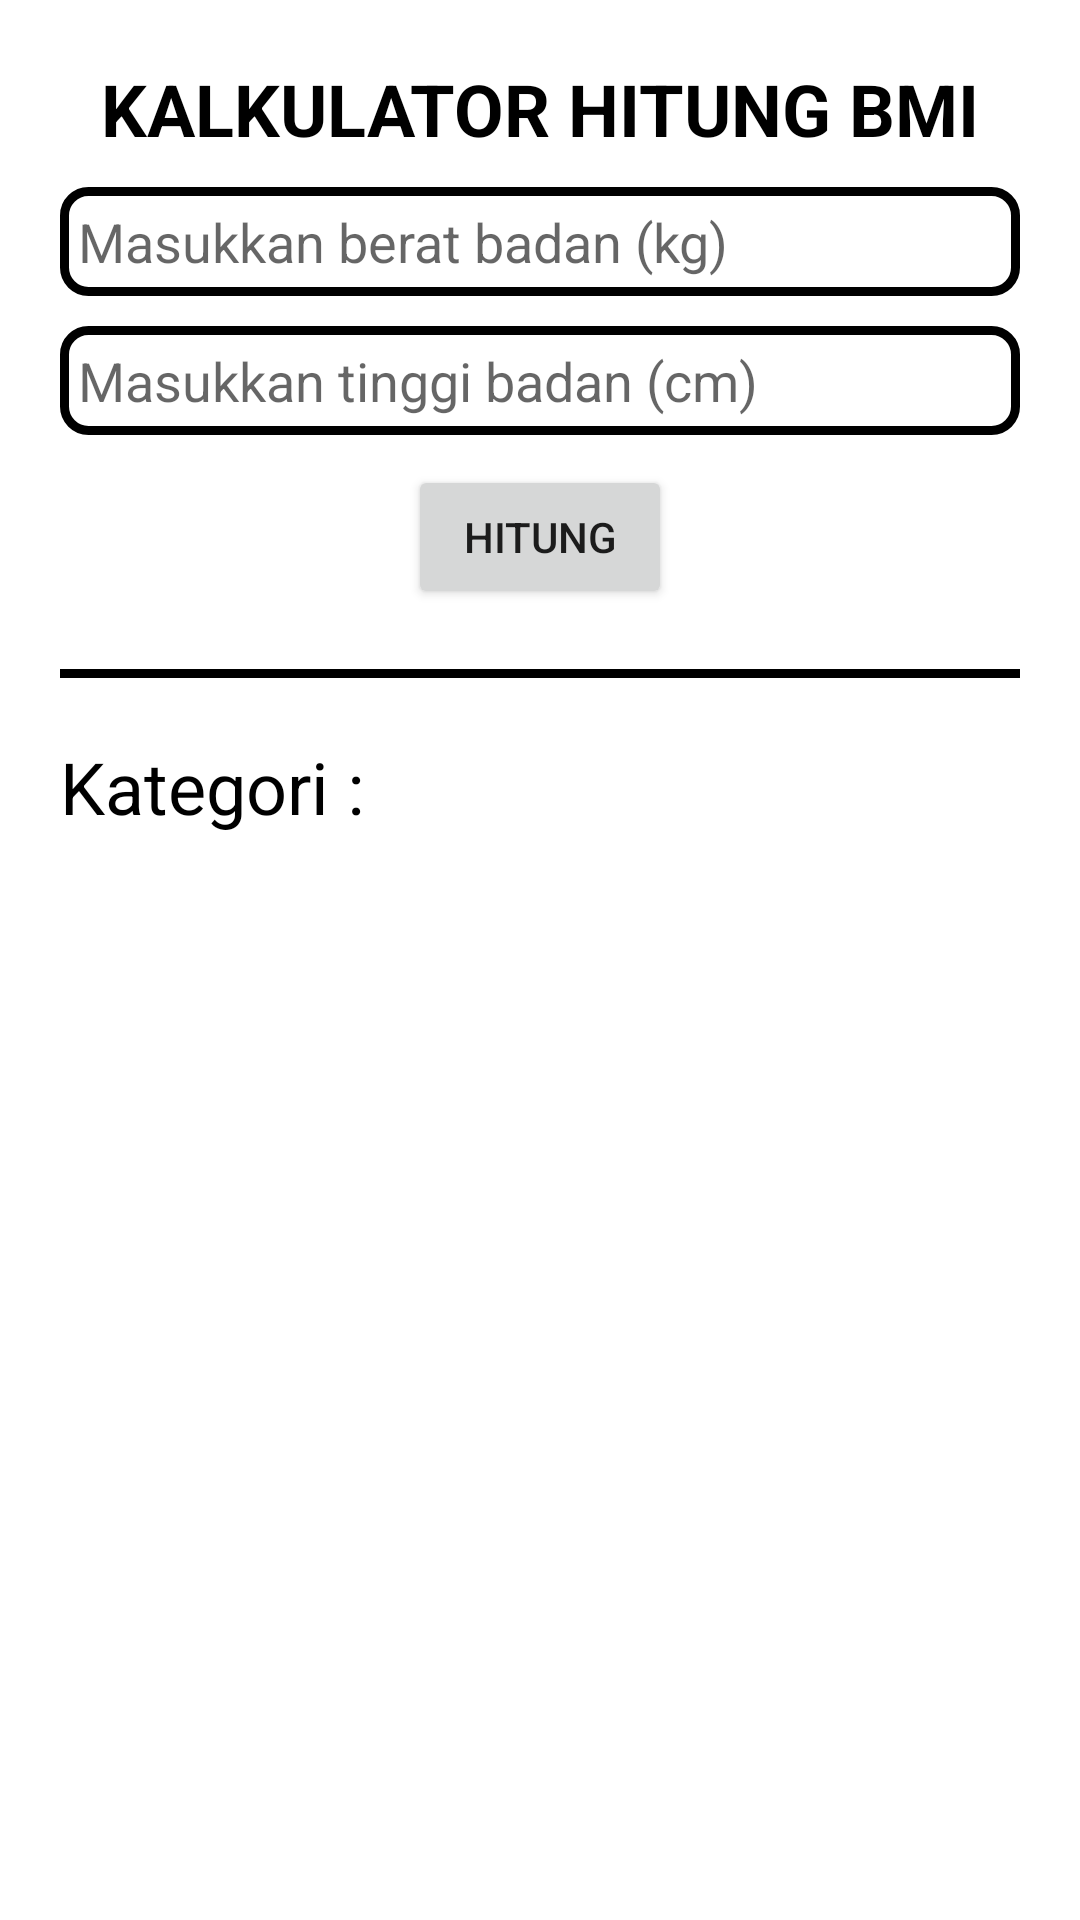

Write the Android layout XML for this screen, with the resource values it uses.
<!-- AndroidManifest.xml: application theme Theme.MiniChallengeChapter6AplikasiHitungBmi -->
<!-- res/layout/fragment_handler_thread.xml -->
<?xml version="1.0" encoding="utf-8"?>
<LinearLayout xmlns:android="http://schemas.android.com/apk/res/android"
    xmlns:tools="http://schemas.android.com/tools"
    android:orientation="vertical"
    android:layout_width="match_parent"
    android:layout_height="match_parent"
    tools:context=".fragment.HandlerThreadFragment"
    android:padding="20dp">

    <TextView
        android:layout_width="match_parent"
        android:layout_height="wrap_content"
        android:gravity="center_horizontal"
        android:text="@string/kalkulator_hitung_bmi"
        android:textSize="24sp"
        android:textStyle="bold"
        android:textColor="@color/black"
        android:layout_marginBottom="10dp"/>
    <EditText
        android:layout_width="match_parent"
        android:layout_height="wrap_content"
        android:padding="6dp"
        android:hint="@string/masukkan_berat_badan"
        android:layout_marginBottom="10dp"
        android:id="@+id/handler_thread_input_berat_badan"
        android:background="@drawable/custom_background_edit_text"
        android:importantForAutofill="no"
        android:inputType="text"/>
    <EditText
        android:layout_width="match_parent"
        android:layout_height="wrap_content"
        android:padding="6dp"
        android:hint="@string/masukkan_tinggi_badan"
        android:id="@+id/handler_thread_input_tinggi_badan"
        android:background="@drawable/custom_background_edit_text"
        android:importantForAutofill="no"
        android:inputType="text"
        android:layout_marginBottom="10dp"/>
    <Button
        android:layout_width="wrap_content"
        android:layout_height="wrap_content"
        android:layout_gravity="center_horizontal"
        android:text="@string/hitung"
        android:id="@+id/handler_thread_button_hitung"
        android:layout_marginBottom="20dp"/>
    <View
        android:layout_width="match_parent"
        android:layout_height="3dp"
        android:layout_marginBottom="20dp"
        android:background="@color/black"/>
    <TextView
        android:layout_width="match_parent"
        android:layout_height="wrap_content"
        android:text="@string/kategori"
        android:id="@+id/handler_thread_result"
        android:textSize="24sp"
        android:textColor="@color/black"/>

</LinearLayout>
<!-- resources referenced by this layout -->
<resources>
  <!-- drawable custom_background_edit_text (drawable) -->
  <?xml version="1.0" encoding="utf-8"?>
  <shape xmlns:android="http://schemas.android.com/apk/res/android"
      android:shape="rectangle">
      <stroke android:color="@color/black" android:width="3dp"/>
      <corners android:radius="8dp"/>
  </shape>
  <string name="hitung">HITUNG</string>
  <string name="kalkulator_hitung_bmi">KALKULATOR HITUNG BMI</string>
  <string name="kategori">Kategori :</string>
  <string name="masukkan_berat_badan">Masukkan berat badan (kg)</string>
  <string name="masukkan_tinggi_badan">Masukkan tinggi badan (cm)</string>
  <style name="Theme.MiniChallengeChapter6AplikasiHitungBmi" parent="Theme.MaterialComponents.DayNight.DarkActionBar">
          
          <item name="colorPrimary">@color/purple_500</item>
          <item name="colorPrimaryVariant">@color/purple_700</item>
          <item name="colorOnPrimary">@color/white</item>
          
          <item name="colorSecondary">@color/teal_200</item>
          <item name="colorSecondaryVariant">@color/teal_700</item>
          <item name="colorOnSecondary">@color/black</item>
          
          <item name="android:statusBarColor" tools:targetApi="l">?attr/colorPrimaryVariant</item>
          
      </style>
  <!-- not gathered from this repository: default colours our renderer supplied (Android Studio template values) -->
  <color name="purple_500">#FF6200EE</color>
  <color name="purple_700">#FF3700B3</color>
  <color name="teal_200">#FF03DAC5</color>
  <color name="teal_700">#FF018786</color>
  <color name="black">#FF000000</color>
  <color name="white">#FFFFFFFF</color>
</resources>
